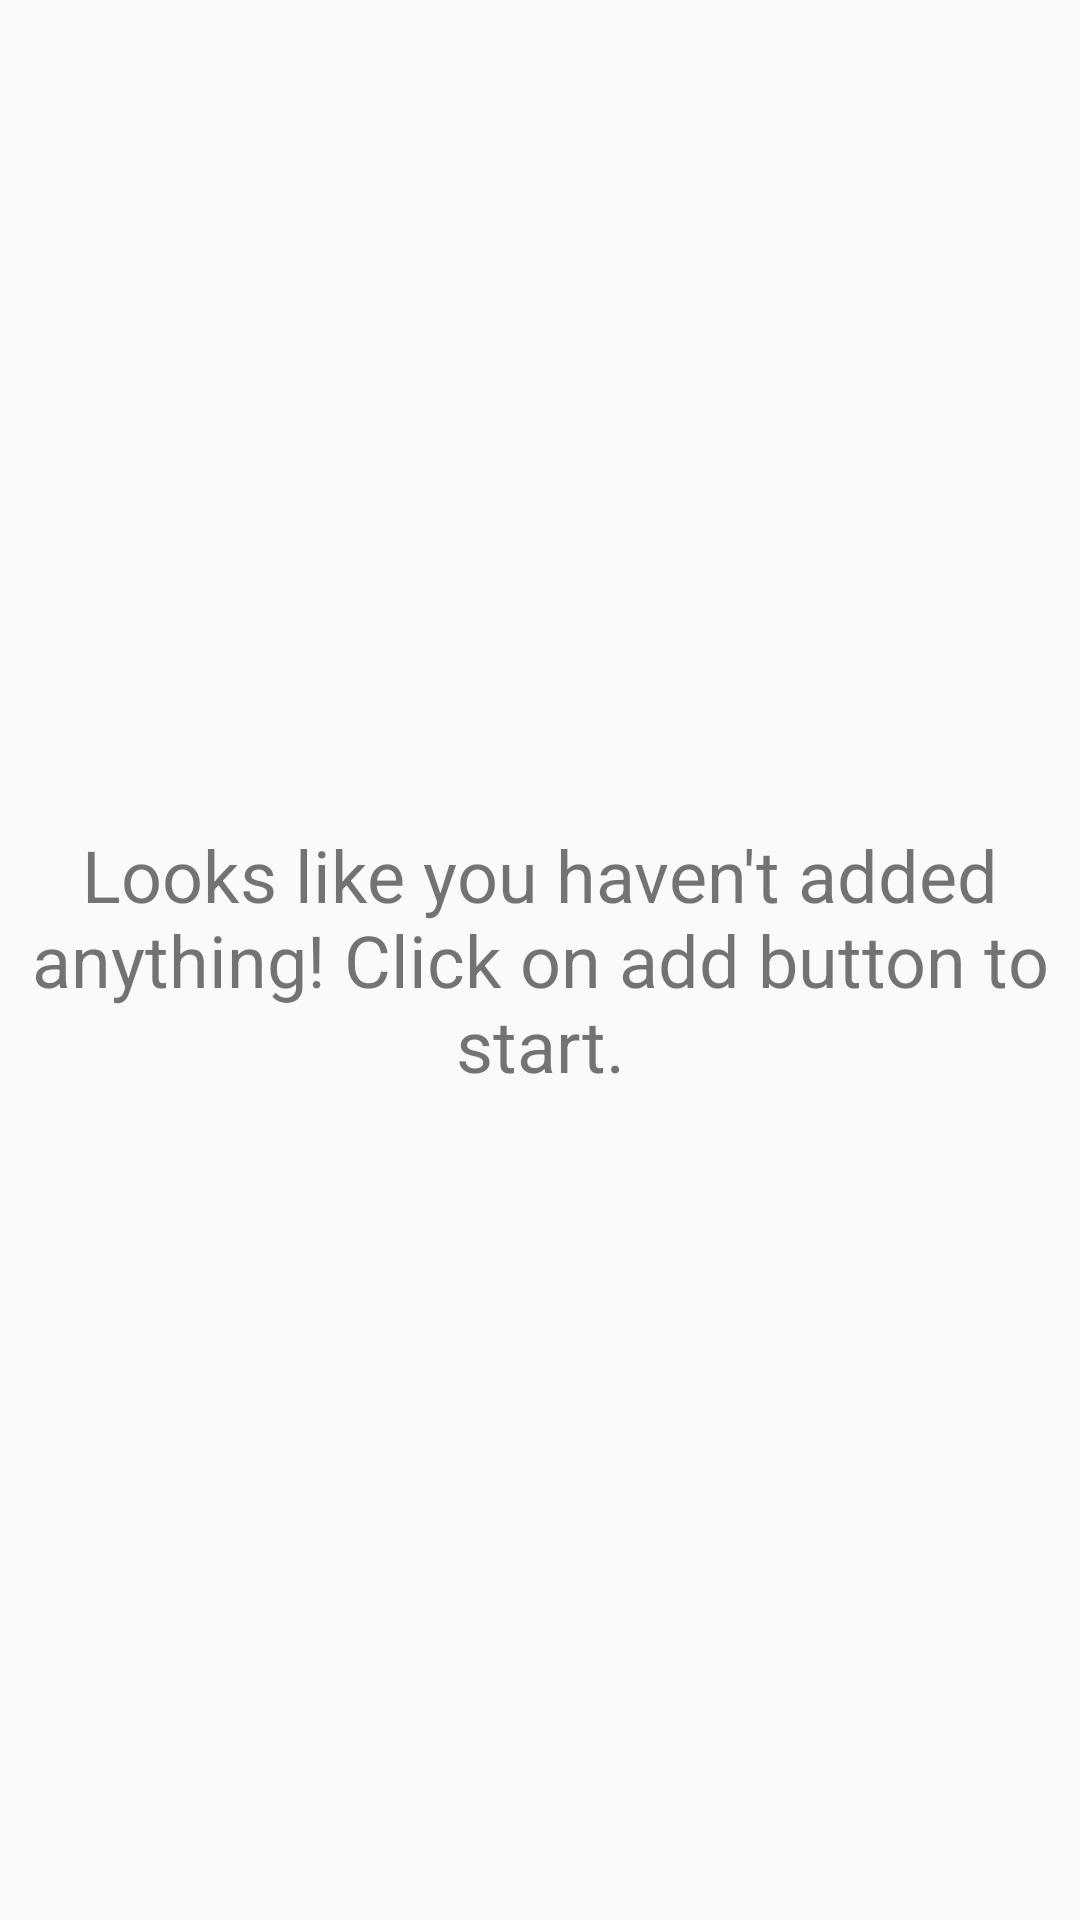

The Android layout XML behind this screen, and the referenced resources:
<!-- AndroidManifest.xml: application theme AppTheme -->
<!-- res/layout/empty_view.xml -->
<?xml version="1.0" encoding="utf-8"?>
<FrameLayout
  xmlns:android="http://schemas.android.com/apk/res/android"
  android:layout_width="match_parent"
  android:layout_height="match_parent">

  <TextView
    android:layout_width="wrap_content"
    android:layout_height="wrap_content"
    android:layout_gravity="center"
    android:gravity="center_horizontal"
    android:text="Looks like you haven't added anything! Click on add button to start."
    android:textSize="24sp"
    />
</FrameLayout>
<!-- resources referenced by this layout -->
<resources>
  <style name="AppTheme" parent="Theme.AppCompat.Light.DarkActionBar">
      
      <item name="colorPrimary">@color/colorPrimary</item>
      <item name="colorPrimaryDark">@color/colorPrimaryDark</item>
      <item name="colorAccent">@color/colorAccent</item>
    </style>
  <color name="colorPrimary">#ffa245</color>
  <color name="colorPrimaryDark">#ce8627</color>
  <color name="colorAccent">#602500</color>
</resources>
